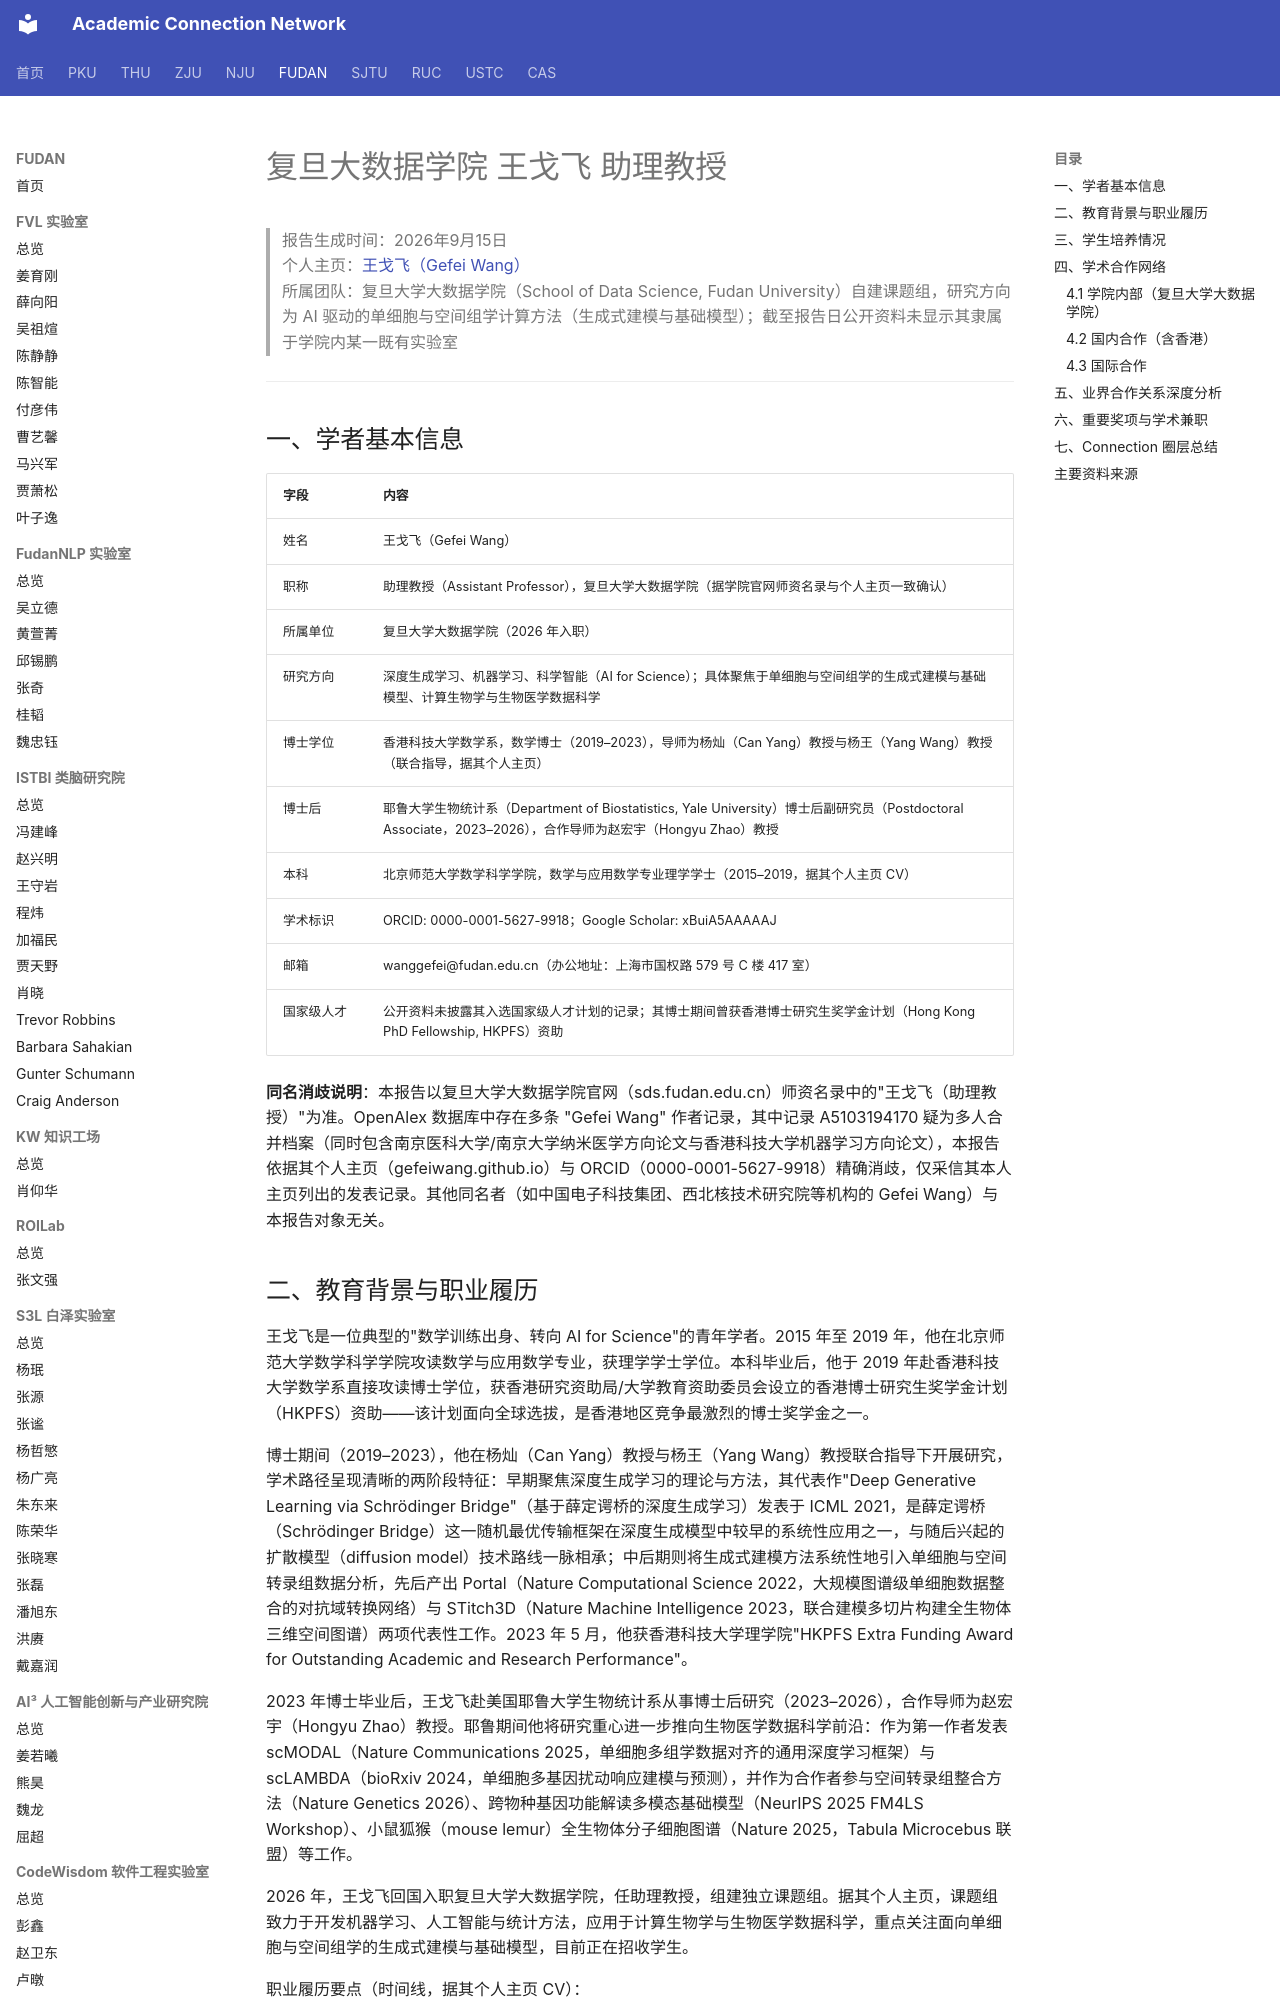

repository: AcademiConnection/AcademiConnection.github.io · page: fudan_bd_faculty_network/fudan_bd_wanggefei_network/index.html · generator: mkdocs

# 复旦大数据学院 王戈飞 助理教授

> 报告生成时间：2026年9月15日  
> 个人主页：[王戈飞（Gefei Wang）](https://gefeiwang.github.io/)  
> 所属团队：复旦大学大数据学院（School of Data Science, Fudan University）自建课题组，研究方向为 AI 驱动的单细胞与空间组学计算方法（生成式建模与基础模型）；截至报告日公开资料未显示其隶属于学院内某一既有实验室

---

## 一、学者基本信息

| 字段 | 内容 |
| --- | --- |
| 姓名 | 王戈飞（Gefei Wang） |
| 职称 | 助理教授（Assistant Professor），复旦大学大数据学院（据学院官网师资名录与个人主页一致确认） |
| 所属单位 | 复旦大学大数据学院（2026 年入职） |
| 研究方向 | 深度生成学习、机器学习、科学智能（AI for Science）；具体聚焦于单细胞与空间组学的生成式建模与基础模型、计算生物学与生物医学数据科学 |
| 博士学位 | 香港科技大学数学系，数学博士（2019–2023），导师为杨灿（Can Yang）教授与杨王（Yang Wang）教授（联合指导，据其个人主页） |
| 博士后 | 耶鲁大学生物统计系（Department of Biostatistics, Yale University）博士后副研究员（Postdoctoral Associate，2023–2026），合作导师为赵宏宇（Hongyu Zhao）教授 |
| 本科 | 北京师范大学数学科学学院，数学与应用数学专业理学学士（2015–2019，据其个人主页 CV） |
| 学术标识 | ORCID: 0000-0001-5627-9918；Google Scholar: xBuiA5AAAAAJ |
| 邮箱 | wanggefei@fudan.edu.cn（办公地址：上海市国权路 579 号 C 楼 417 室） |
| 国家级人才 | 公开资料未披露其入选国家级人才计划的记录；其博士期间曾获香港博士研究生奖学金计划（Hong Kong PhD Fellowship, HKPFS）资助 |

**同名消歧说明**：本报告以复旦大学大数据学院官网（sds.fudan.edu.cn）师资名录中的"王戈飞（助理教授）"为准。OpenAlex 数据库中存在多条 "Gefei Wang" 作者记录，其中记录 A5103194170 疑为多人合并档案（同时包含南京医科大学/南京大学纳米医学方向论文与香港科技大学机器学习方向论文），本报告依据其个人主页（gefeiwang.github.io）与 ORCID（0000-0001-5627-9918）精确消歧，仅采信其本人主页列出的发表记录。其他同名者（如中国电子科技集团、西北核技术研究院等机构的 Gefei Wang）与本报告对象无关。
